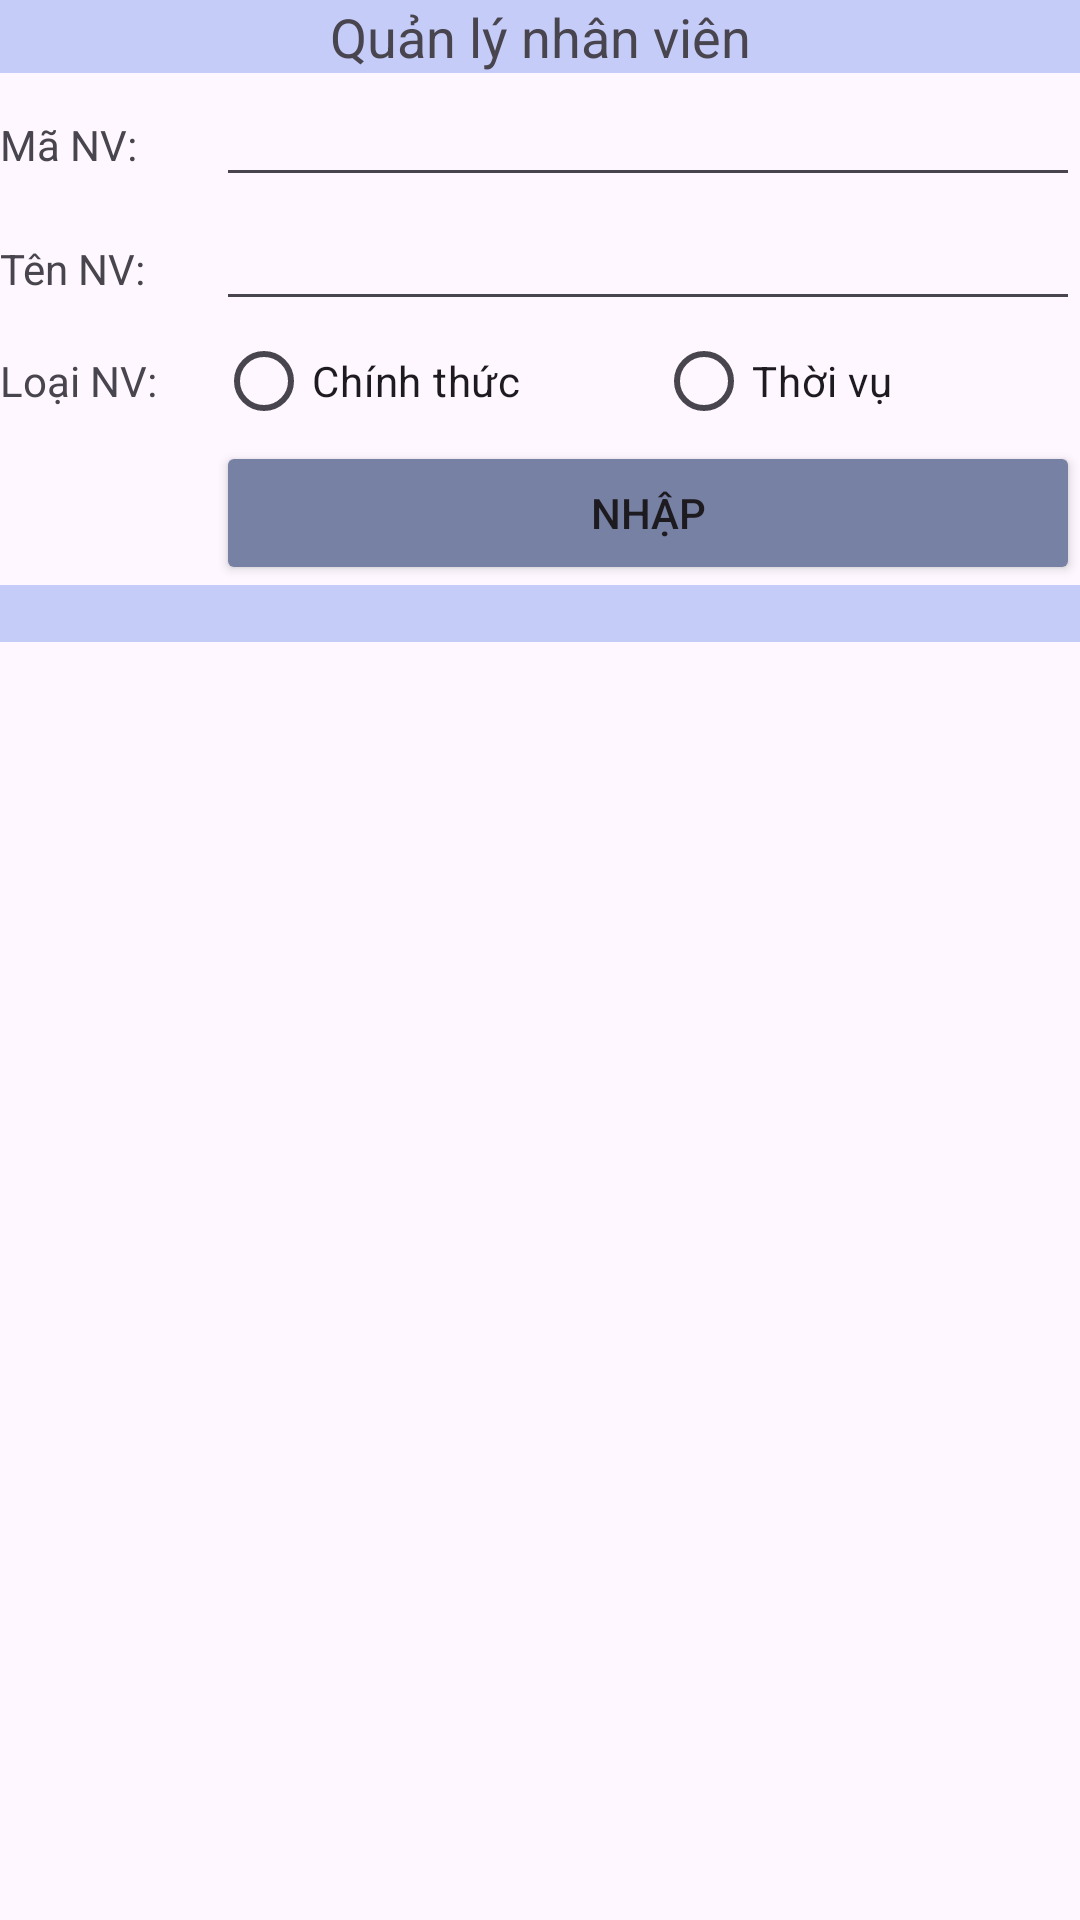

Write the Android layout XML for this screen, with the resource values it uses.
<!-- AndroidManifest.xml: application theme Theme.Applab2 -->
<!-- res/layout/activity_main3.xml -->
<?xml version="1.0" encoding="utf-8"?>
<RelativeLayout xmlns:android="http://schemas.android.com/apk/res/android"
    xmlns:app="http://schemas.android.com/apk/res-auto"
    android:layout_width="match_parent"
    android:layout_height="match_parent"
    android:layout_margin="5dp">

    <LinearLayout
        android:layout_width="match_parent"
        android:layout_height="match_parent"
        android:orientation="vertical">

        <TextView
            android:layout_width="match_parent"
            android:layout_height="wrap_content"
            android:background="#C5CCF8"
            android:text="Quản lý nhân viên"
            android:textSize="18dp"
            android:textAlignment="center" />
        <LinearLayout
            android:layout_width="match_parent"
            android:layout_height="wrap_content"
            android:orientation="horizontal"
            android:weightSum="5">
            <TextView
                android:layout_width="0dp"
                android:layout_height="wrap_content"
                android:layout_weight="1"
                android:text="Mã NV:"/>
            <EditText
                android:id="@+id/et_manv"
                android:layout_width="0dp"
                android:layout_height="wrap_content"
                android:layout_weight="4"/>
        </LinearLayout>
        <LinearLayout
            android:layout_width="match_parent"
            android:layout_height="wrap_content"
            android:orientation="horizontal"
            android:weightSum="5">
            <TextView
                android:layout_width="0dp"
                android:layout_height="wrap_content"
                android:layout_weight="1"
                android:text="Tên NV:"/>
            <EditText
                android:id="@+id/et_tennv"
                android:layout_width="0dp"
                android:layout_height="wrap_content"
                android:layout_weight="4"/>
        </LinearLayout>
        <LinearLayout
            android:layout_width="match_parent"
            android:layout_height="40dp"
            android:orientation="horizontal"
            android:weightSum="5"
            android:gravity="center_vertical">

            <TextView
                android:layout_width="0dp"
                android:layout_height="wrap_content"
                android:layout_weight="1"
                android:text="Loại NV:" />

            <RadioGroup
                android:id="@+id/radioGroup"
                android:layout_width="0dp"
                android:layout_height="match_parent"
                android:layout_weight="4"
                android:orientation="horizontal"
                >
                <RadioButton
                    android:id="@+id/rabtn_ct"
                    android:layout_width="wrap_content"
                    android:layout_height="wrap_content"
                    android:text="Chính thức"
                    android:paddingRight="45dp"/>

                <RadioButton
                    android:id="@+id/rabtn_tv"
                    android:layout_width="wrap_content"
                    android:layout_height="wrap_content"
                    android:text="Thời vụ" />
            </RadioGroup>

        </LinearLayout>
        <LinearLayout
            android:layout_width="match_parent"
            android:layout_height="wrap_content"
            android:orientation="horizontal"
            android:weightSum="5">
            <LinearLayout
                android:layout_width="0dp"
                android:layout_height="wrap_content"
                android:layout_weight="1"/>
            <Button
                android:id="@+id/btnSubmit"
                android:layout_width="0dp"
                android:layout_height="wrap_content"
                android:layout_weight="4"
                android:backgroundTint="#7781A3"
                android:text="Nhập"
                app:cornerRadius="0dp" />
        </LinearLayout>
        <TextView
            android:id="@+id/tvSelection"
            android:layout_width="match_parent"
            android:layout_height="wrap_content"
            android:background="#C5CCF8"/>
        <ListView
            android:id="@+id/lv_person"
            android:layout_width="match_parent"
            android:layout_height="wrap_content"
            android:layout_weight="1" />

    </LinearLayout>
</RelativeLayout>
<!-- resources referenced by this layout -->
<resources>
  <style name="Theme.Applab2" parent="Base.Theme.Applab2" />
  <style name="Base.Theme.Applab2" parent="Theme.Material3.DayNight.NoActionBar">
          
          
      </style>
</resources>
